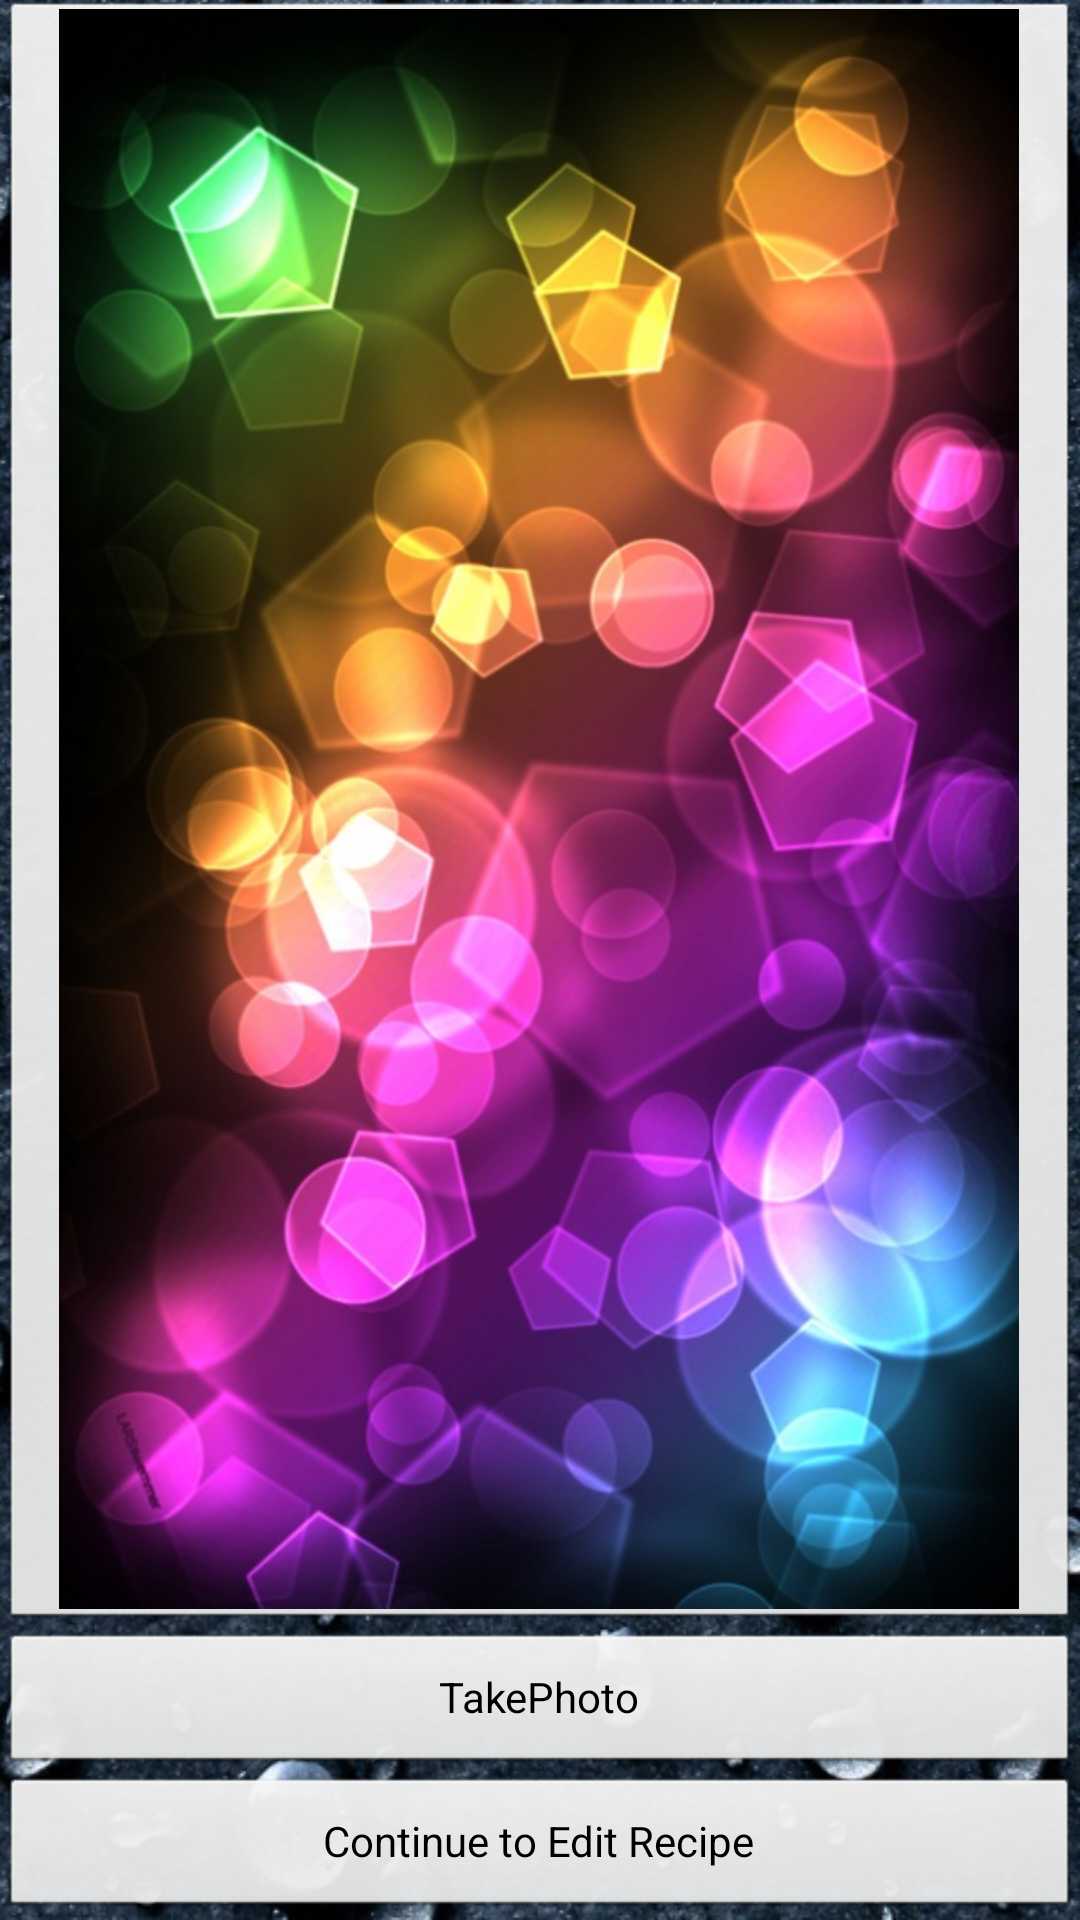

Layout XML and referenced resources for this Android screen:
<!-- AndroidManifest.xml: application theme Dialog -->
<!-- res/layout/modifyimage.xml -->
<?xml version="1.0" encoding="utf-8"?>
<RelativeLayout xmlns:android="http://schemas.android.com/apk/res/android"
    android:id="@+id/RelativeLayout1"
    android:layout_width="match_parent"
    android:layout_height="match_parent"
    android:background="@drawable/water" >

    <ImageButton
        android:id="@+id/imageButton1"
        style="@style/AppTheme"
        android:layout_width="match_parent"
        android:layout_height="328dp"
        android:layout_above="@+id/takephoto"
        android:layout_alignParentLeft="true"
        android:layout_alignParentTop="true"
        android:src="@drawable/wp" />

    <Button
        android:id="@+id/continue_to"
        android:layout_width="match_parent"
        android:layout_height="wrap_content"
        android:layout_alignParentBottom="true"
        android:layout_alignParentLeft="true"
        android:text="@string/continue_to_recipe" />

    <Button
        android:id="@+id/takephoto"
        android:layout_width="match_parent"
        android:layout_height="wrap_content"
        android:layout_above="@+id/continue_to"
        android:layout_alignParentRight="true"
        android:longClickable="true"
        android:text="@string/TakePhoto" />

</RelativeLayout>
<!-- resources referenced by this layout -->
<resources>
  <!-- drawable water: png bitmap (drawable-hdpi, 762530 bytes) -->
  <!-- drawable wp: png bitmap (drawable-hdpi, 835698 bytes) -->
  <string name="TakePhoto">TakePhoto</string>
  <string name="continue_to_recipe">Continue to Edit Recipe</string>
  <style name="AppTheme" parent="AppBaseTheme">
          
      </style>
  <style name="Dialog" parent="android:Theme" />
  <style name="AppBaseTheme" parent="android:Theme.Light">
          
      </style>
</resources>
